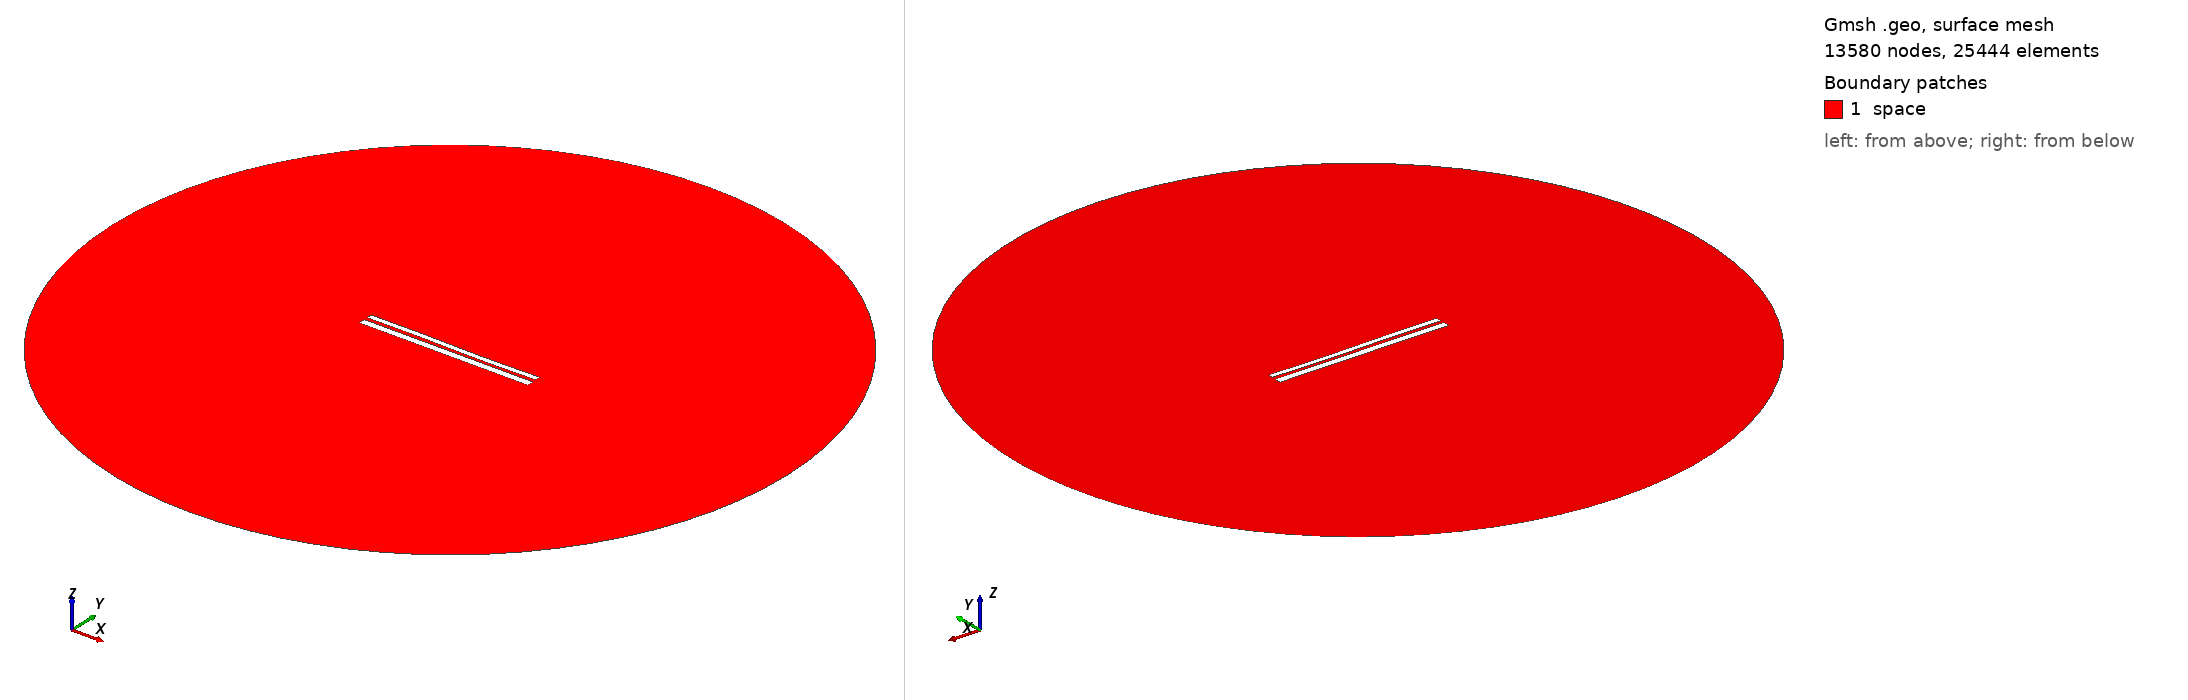

Gmsh geometry script, surface-meshed: 13580 nodes, 25444 surface elements. Boundary patches (legend numbers): 1 space. Left view from above one corner, right view from below the opposite corner. Legend entries are the model's physical surfaces. The drawing asked Gmsh for element sizes between 1% and 20% of the model's largest extent; the script's own settings can give other sizes.

=== 10048.geo (drawn) ===
//---------------------------------------
// Geometry kernel
//---------------------------------------

SetFactory("OpenCASCADE");



//---------------------------------------
// Parameters of the geometry
//---------------------------------------

// Overetch of the upper plate
overetch = 0.375;

// Distance between the plates
distance = 1.75;

// Discretization over the x axis (for the deformation)
nx = 50; 

// Length of the plate
L = 100 - overetch; 

// Number of modes
n = 4; 

// 1st mode coefficient
coeff(1) = -0.15;
beta(1) = 0.596864 * 3.1415926535 / L;

// 2nd mode coefficient
coeff(2) = -0.075;
beta(2) = 1.49418 * 3.1415926535 / L;

// 3rd mode coefficient
coeff(3) = 0.15;
beta(3) = 2.50025 * 3.1415926535 / L;

// 4th mode coefficient
coeff(4) = 0.0;
beta(4) = 3.49999 * 3.1415926535 / L;



//---------------------------------------
// Upper plate (deformed rectangle)
//---------------------------------------

// Coordiantes of the upper plate
xmin = -50;
xmax = 50 - overetch;

// Height of the upper plate
yheight = 4 - 2 * overetch;

// Indexes of the points
UpperID[] = {};
LowerID[] = {};
LeftID[] = {};
RightID[] = {};

// Point index
p = 1;

// Horizontal edges
For i In {1:nx}
    x = xmin + (i-1)*(xmax - xmin)/(nx-1);

    y_bottom = distance / 2 + overetch;
    For j In {1:n}
        C = (Cosh(beta(j)*L) + Cos(beta(j)*L)) / (Sinh(beta(j)*L) + Sin(beta(j)*L));
        y_bottom  = y_bottom + coeff(j) * (Cosh(beta(j)*(x+50)) - Cos(beta(j)*(x+50)) - C * (Sinh(beta(j)*(x+50)) - Sin(beta(j)*(x+50))));
    EndFor

    y_top = y_bottom + yheight;

    Point(p) = {x, y_top, 0, 1.0};
    UpperID[i] = p;
    p = p + 1;

    Point(p) = {x, y_bottom, 0, 1.0};
    LowerID[i] = p;
    p = p + 1;
EndFor

// Create point lists
UpperPts[] = {}; LowerPts[] = {};
For i In {1:nx}
  UpperPts[] += {UpperID[i]};
  LowerPts[] += {LowerID[i]};
EndFor

// Build splines
Spline(1) = {UpperPts[]};
Spline(2) = {LowerPts[]};
Line(3) = {LowerPts[nx-1], UpperPts[nx-1]};
Line(4) = {LowerPts[0], UpperPts[0]};

// Build the plane surface
Curve Loop(1) = {2, 3, -1, -4};
Plane Surface(1) = {1};



//---------------------------------------
// Lower plate (rectangle)
//---------------------------------------

// Vertices
Point(1001) = {-50, -1, 0, 1.0};
Point(1002) = { 50, -1, 0, 1.0};
Point(1003) = { 50,  -5, 0, 1.0};
Point(1004) = {-50,  -5, 0, 1.0};

// Edges
Line(5) = {1001, 1002};
Line(6) = {1002, 1003};
Line(7) = {1003, 1004};
Line(8) = {1004, 1001};

// Plane surface
Line Loop(2) = {5, 6, 7, 8};
Plane Surface(2) = {2}; 



//---------------------------------------
// Outer (fictious) boundary
//---------------------------------------

// Points
Point(1005) = {0, 0, 0};       // Center
Point(1006) = {200, 0, 0};     // Start point
Point(1007) = {0, 200, 0};     // 90 degrees
Point(1008) = {-200, 0, 0};    // 180 degrees
Point(1009) = {0, -200, 0};    // 270 degrees

// Circle arcs (each needs start, center, end)
Circle(9) = {1006, 1005, 1007};
Circle(10) = {1007, 1005, 1008};
Circle(11) = {1008, 1005, 1009};
Circle(12) = {1009, 1005, 1006};

// Plane surface for the entire domain
Curve Loop(3) = {9, 10, 11, 12};
Surface(3) = {3};

// Subtract the plates from the whole domain to obtain the actual domain where we want to solve the equations
BooleanDifference{ Surface{3}; Delete; }{ Surface{1}; Surface{2}; Delete; }




//---------------------------------------
// Transfinite Lines/Curves
//---------------------------------------

// Set the number of points on the boundaries
r = 7;

// Plates
Transfinite Curve {1, 2} = 50*r Using Progression 1;
Transfinite Curve {3, 4} = 2*r Using Progression 1;
Transfinite Line {5, 7} = 50*r Using Progression 1;
Transfinite Line {6, 8} = 2*r Using Progression 1;

// Outer boundary
Transfinite Line {9, 10, 11, 12} = 20 Using Progression 1;



//---------------------------------------
// Physical groups
//---------------------------------------                

// Physical curves (boundaries)
Physical Line("force_segment", 10) = {2};
Physical Line("upper_plate", 11) = {1, 3, 4};
Physical Line("lower_plate", 12) = {5, 6, 7, 8};
Physical Line("boundary", 20) = {9, 10, 11, 12};

// Physical Surfaces
Physical Surface("space", 30) = {3};



//---------------------------------------
// 6. Generate the Mesh
//---------------------------------------

// 2D mesh generation
Mesh 2;
